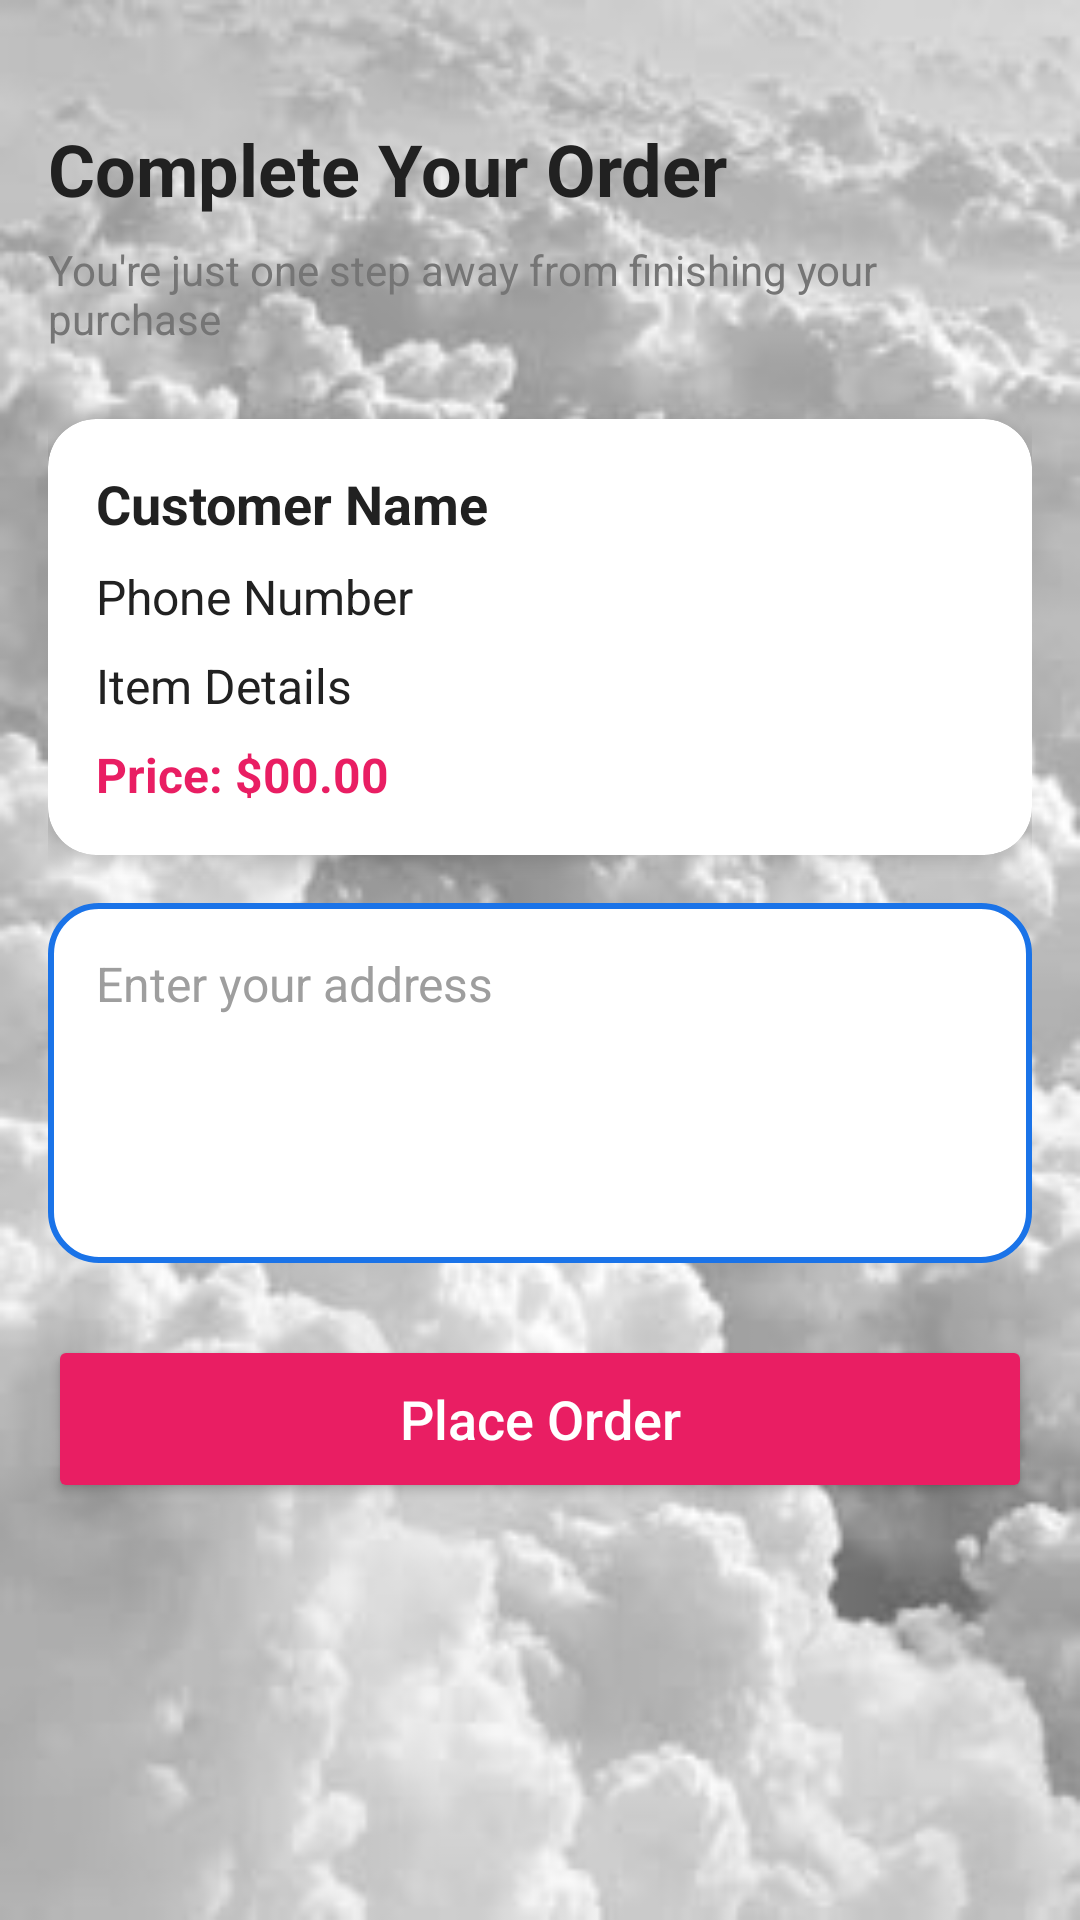

The Android layout XML behind this screen, and the referenced resources:
<!-- AndroidManifest.xml: application theme AppTheme -->
<!-- res/layout/activity_place_order.xml -->
<?xml version="1.0" encoding="utf-8"?>
<androidx.constraintlayout.widget.ConstraintLayout
    xmlns:android="http://schemas.android.com/apk/res/android"
    xmlns:app="http://schemas.android.com/apk/res-auto"
    xmlns:tools="http://schemas.android.com/tools"
    android:layout_width="match_parent"
    android:layout_height="match_parent"
    android:background="@drawable/appbackground"
    android:padding="16dp"
    tools:context=".PlaceOrder">

    <TextView
        android:id="@+id/pageTitle"
        android:layout_width="0dp"
        android:layout_height="wrap_content"
        android:text="Complete Your Order"
        android:textColor="#212121"
        android:textSize="24sp"
        android:textStyle="bold"
        app:layout_constraintTop_toTopOf="parent"
        app:layout_constraintStart_toStartOf="parent"
        app:layout_constraintEnd_toEndOf="parent"
        android:layout_marginTop="24dp"/>

    <TextView
        android:id="@+id/textView6"
        android:layout_width="0dp"
        android:layout_height="wrap_content"
        android:text="You're just one step away from finishing your purchase"
        android:textColor="#757575"
        android:textSize="14sp"
        app:layout_constraintTop_toBottomOf="@id/pageTitle"
        app:layout_constraintStart_toStartOf="parent"
        app:layout_constraintEnd_toEndOf="parent"
        android:layout_marginTop="8dp"/>

    
    <androidx.cardview.widget.CardView
        android:id="@+id/infoCard"
        android:layout_width="0dp"
        android:layout_height="wrap_content"
        android:layout_marginTop="24dp"
        app:cardCornerRadius="16dp"
        app:cardElevation="4dp"
        app:layout_constraintTop_toBottomOf="@id/textView6"
        app:layout_constraintStart_toStartOf="parent"
        app:layout_constraintEnd_toEndOf="parent">

        <LinearLayout
            android:layout_width="match_parent"
            android:layout_height="wrap_content"
            android:orientation="vertical"
            android:padding="16dp">

            <TextView
                android:id="@+id/custname"
                android:layout_width="match_parent"
                android:layout_height="wrap_content"
                android:text="Customer Name"
                android:textColor="#212121"
                android:textSize="18sp"
                android:textStyle="bold"/>

            <TextView
                android:id="@+id/custphone"
                android:layout_width="match_parent"
                android:layout_height="wrap_content"
                android:text="Phone Number"
                android:textColor="#212121"
                android:textSize="16sp"
                android:layout_marginTop="8dp"/>

            <TextView
                android:id="@+id/itemdet"
                android:layout_width="match_parent"
                android:layout_height="wrap_content"
                android:text="Item Details"
                android:textColor="#212121"
                android:textSize="16sp"
                android:layout_marginTop="8dp"/>

            <TextView
                android:id="@+id/itemprice"
                android:layout_width="match_parent"
                android:layout_height="wrap_content"
                android:text="Price: $00.00"
                android:textColor="#E91E63"
                android:textSize="16sp"
                android:textStyle="bold"
                android:layout_marginTop="8dp"/>
        </LinearLayout>
    </androidx.cardview.widget.CardView>

    <EditText
        android:id="@+id/etadd"
        android:layout_width="0dp"
        android:layout_height="120dp"
        android:hint="Enter your address"
        android:background="@drawable/rounded_edittext"
        android:padding="16dp"
        android:textColor="#212121"
        android:textColorHint="#9E9E9E"
        android:textSize="16sp"
        android:gravity="top|start"
        android:inputType="textMultiLine"
        app:layout_constraintTop_toBottomOf="@id/infoCard"
        app:layout_constraintStart_toStartOf="parent"
        app:layout_constraintEnd_toEndOf="parent"
        android:layout_marginTop="16dp"/>

    <TextView
        android:id="@+id/ordError"
        android:layout_width="wrap_content"
        android:layout_height="wrap_content"
        android:text="* Fill all fields"
        android:textColor="#FF5252"
        android:textSize="14sp"
        android:visibility="gone"
        app:layout_constraintTop_toBottomOf="@id/etadd"
        app:layout_constraintStart_toStartOf="parent"
        android:layout_marginTop="8dp"/>

    <Button
        android:id="@+id/btnplord"
        android:layout_width="0dp"
        android:layout_height="56dp"
        android:text="Place Order"
        android:textAllCaps="false"
        android:textColor="#FFFFFF"
        android:textSize="18sp"
        android:backgroundTint="#E91E63"
        android:layout_marginTop="24dp"
        android:layout_marginBottom="16dp"
        app:layout_constraintTop_toBottomOf="@id/ordError"
        app:layout_constraintStart_toStartOf="parent"
        app:layout_constraintEnd_toEndOf="parent"/>

</androidx.constraintlayout.widget.ConstraintLayout>
<!-- resources referenced by this layout -->
<resources>
  <!-- drawable appbackground: jpg bitmap (drawable, 14164 bytes) -->
  <!-- drawable rounded_edittext (drawable) -->
  <?xml version="1.0" encoding="utf-8"?>
  <shape xmlns:android="http://schemas.android.com/apk/res/android">
      <solid android:color="#FFFFFF"/>
      <corners android:radius="16dp"/>
      <stroke android:color="@color/primaryColor" android:width="2dp"/>
  </shape>
  <style name="AppTheme" parent="Theme.AppCompat.Light.NoActionBar">
          <item name="colorPrimary">@color/colorPrimary</item>
          <item name="colorPrimaryDark">@color/colorPrimaryDark</item>
          <item name="colorAccent">@color/colorAccent</item>
      </style>
  <color name="primaryColor">#1A73E8</color>
  <color name="colorPrimary">#e91e63</color>
  <color name="colorPrimaryDark">#FF6200EE</color>
  <color name="colorAccent">#03DAC5</color>
</resources>
